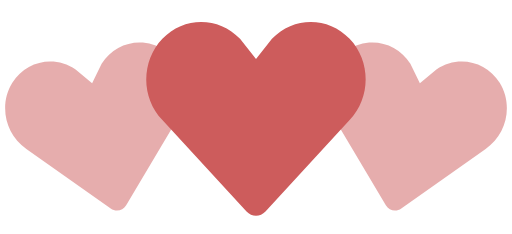
t = 0.00 s
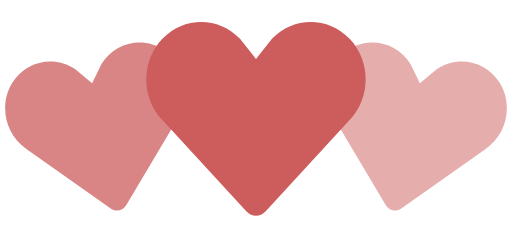
t = 0.35 s
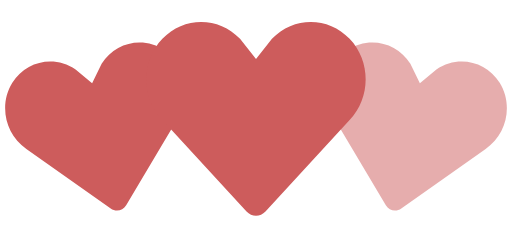
t = 0.70 s
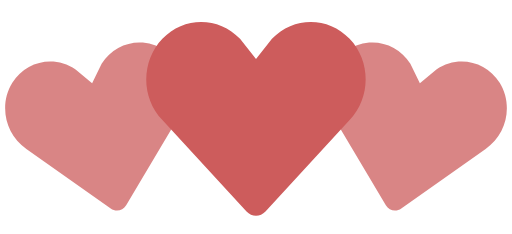
t = 1.05 s
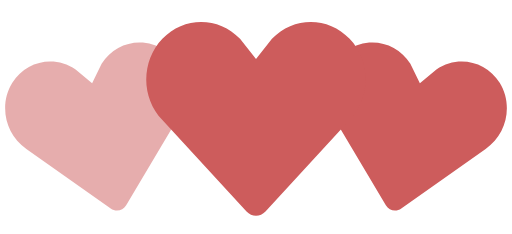
t = 1.40 s
t = 1.75 s: frame unchanged from t = 1.05 s, image omitted

The animated SVG that drew these frames (rendered in a browser with its animation timeline set to each time). Animation: 2 SMIL elements (animate=2); one cycle of 2.10 s, repeats indefinitely.

<!-- By Sam Herbert (@sherb), for everyone. More @ http://goo.gl/7AJzbL -->
<svg width="140" height="64" viewBox="0 0 140 64" xmlns="http://www.w3.org/2000/svg" fill="#cd5c5c">
    <path d="M30.262 57.02L7.195 40.723c-5.84-3.976-7.56-12.06-3.842-18.063 3.715-6 11.467-7.65 17.306-3.68l4.52 3.76 2.6-5.274c3.717-6.002 11.47-7.65 17.305-3.68 5.84 3.97 7.56 12.054 3.842 18.062L34.49 56.118c-.897 1.512-2.793 1.915-4.228.9z" fill-opacity=".5">
        <animate attributeName="fill-opacity"
             begin="0s" dur="1.4s"
             values="0.5;1;0.5"
             calcMode="linear"
             repeatCount="indefinite" />
    </path>
    <path d="M105.512 56.12l-14.44-24.272c-3.716-6.008-1.996-14.093 3.843-18.062 5.835-3.97 13.588-2.322 17.306 3.68l2.6 5.274 4.52-3.76c5.84-3.97 13.592-2.32 17.307 3.68 3.718 6.003 1.998 14.088-3.842 18.064L109.74 57.02c-1.434 1.014-3.33.61-4.228-.9z" fill-opacity=".5">
        <animate attributeName="fill-opacity"
             begin="0.7s" dur="1.4s"
             values="0.5;1;0.5"
             calcMode="linear"
             repeatCount="indefinite" />
    </path>
    <path d="M67.408 57.834l-23.01-24.98c-5.864-6.15-5.864-16.108 0-22.248 5.86-6.14 15.37-6.14 21.234 0L70 16.168l4.368-5.562c5.863-6.14 15.375-6.14 21.235 0 5.863 6.14 5.863 16.098 0 22.247l-23.007 24.98c-1.43 1.556-3.757 1.556-5.188 0z" />
</svg>
